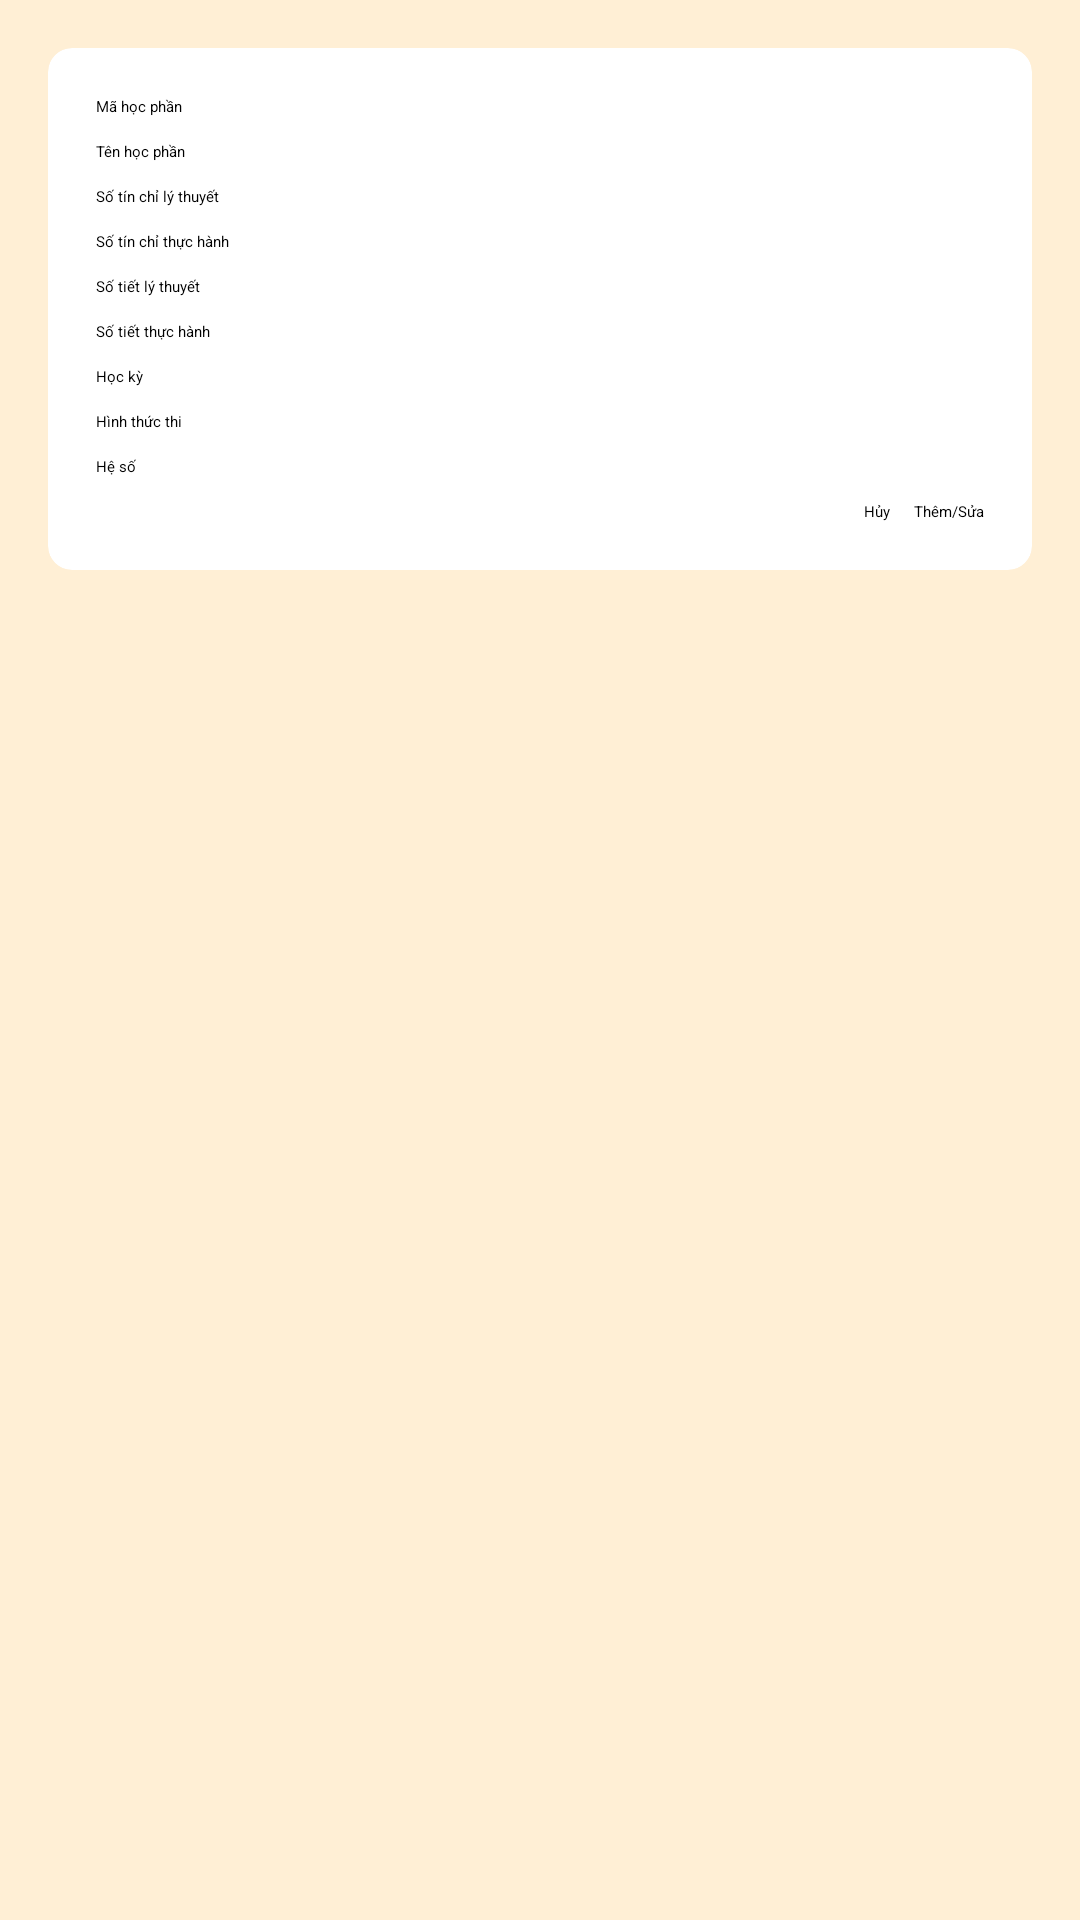

The Android layout XML behind this screen, and the referenced resources:
<!-- AndroidManifest.xml: application theme Theme.BTL_Android -->
<!-- res/layout/activity_them_hoc_phan.xml -->
<?xml version="1.0" encoding="utf-8"?>
<androidx.constraintlayout.widget.ConstraintLayout xmlns:android="http://schemas.android.com/apk/res/android"
    xmlns:app="http://schemas.android.com/apk/res-auto"
    xmlns:tools="http://schemas.android.com/tools"
    android:id="@+id/main"
    android:layout_width="match_parent"
    android:layout_height="match_parent"
    android:background="#ffefd5"
    tools:context=".hoc_phan_du_kien.ThemHocPhan">

    <androidx.appcompat.widget.Toolbar
        android:id="@+id/toolbar"
        android:layout_width="0dp"
        android:layout_height="wrap_content"
        android:background="#d8bfd8"
        android:title="Thêm Học Phần"
        app:layout_constraintEnd_toEndOf="parent"
        app:layout_constraintStart_toStartOf="parent"
        app:layout_constraintTop_toTopOf="parent" />

    <androidx.cardview.widget.CardView
        android:id="@+id/infoContainerCard"
        android:layout_width="0dp"
        android:layout_height="wrap_content"
        android:layout_marginStart="16dp"
        android:layout_marginTop="16dp"
        android:layout_marginEnd="16dp"
        android:layout_marginBottom="16dp"
        app:cardBackgroundColor="#FFFFFF"
        app:cardCornerRadius="8dp"
        app:layout_constraintEnd_toEndOf="parent"
        app:layout_constraintStart_toStartOf="parent"
        app:layout_constraintTop_toBottomOf="@id/toolbar">

        <LinearLayout
            android:layout_width="match_parent"
            android:layout_height="match_parent"
            android:orientation="vertical"
            android:padding="16dp">

            
            <EditText
                android:id="@+id/maHpEditText"
                android:layout_width="match_parent"
                android:layout_height="wrap_content"
                android:layout_marginBottom="8dp"
                android:backgroundTint="#000000"
                android:hint="Mã học phần"
                android:inputType="text" />

            <EditText
                android:id="@+id/tenHpEditText"
                android:layout_width="match_parent"
                android:layout_height="wrap_content"
                android:layout_marginBottom="8dp"
                android:backgroundTint="#000000"
                android:hint="Tên học phần"
                android:inputType="text" />

            <EditText
                android:id="@+id/soTinChiLyThuyetEditText"
                android:layout_width="match_parent"
                android:layout_height="wrap_content"
                android:layout_marginBottom="8dp"
                android:backgroundTint="#000000"
                android:hint="Số tín chỉ lý thuyết"
                android:inputType="number" />

            <EditText
                android:id="@+id/soTinChiThucHanhEditText"
                android:layout_width="match_parent"
                android:layout_height="wrap_content"
                android:layout_marginBottom="8dp"
                android:backgroundTint="#000000"
                android:hint="Số tín chỉ thực hành"
                android:inputType="number" />

            <EditText
                android:id="@+id/soTietLyThuyetEditText"
                android:layout_width="match_parent"
                android:layout_height="wrap_content"
                android:layout_marginBottom="8dp"
                android:backgroundTint="#000000"
                android:hint="Số tiết lý thuyết"
                android:inputType="number" />

            <EditText
                android:id="@+id/soTietThucHanhEditText"
                android:layout_width="match_parent"
                android:layout_height="wrap_content"
                android:layout_marginBottom="8dp"
                android:backgroundTint="#000000"
                android:hint="Số tiết thực hành"
                android:inputType="number" />


            <EditText
                android:id="@+id/hocKyEditText"
                android:layout_width="match_parent"
                android:layout_height="wrap_content"
                android:layout_marginBottom="8dp"
                android:backgroundTint="#000000"
                android:hint="Học kỳ"
                android:inputType="number" />

            <EditText
                android:id="@+id/hinhThucThiEditText"
                android:layout_width="match_parent"
                android:layout_height="wrap_content"
                android:layout_marginBottom="8dp"
                android:backgroundTint="#000000"
                android:hint="Hình thức thi"
                android:inputType="text" />

            <EditText
                android:id="@+id/heSoEditText"
                android:layout_width="match_parent"
                android:layout_height="wrap_content"
                android:layout_marginBottom="8dp"
                android:backgroundTint="#000000"
                android:hint="Hệ số"
                android:inputType="text" />

            
            <LinearLayout
                android:layout_width="match_parent"
                android:layout_height="wrap_content"
                android:gravity="end"
                android:orientation="horizontal">

                <Button
                    android:id="@+id/buttonCancel"
                    android:layout_width="wrap_content"
                    android:layout_height="wrap_content"
                    android:layout_marginEnd="8dp"
                    android:backgroundTint="#DCA4DC"
                    android:text="Hủy" />

                <Button
                    android:id="@+id/buttonSubmit"
                    android:layout_width="wrap_content"
                    android:layout_height="wrap_content"
                    android:backgroundTint="#DCA4DC"
                    android:text="Thêm/Sửa" />

            </LinearLayout>

        </LinearLayout>
    </androidx.cardview.widget.CardView>
</androidx.constraintlayout.widget.ConstraintLayout>
<!-- resources referenced by this layout -->
<resources>

</resources>
